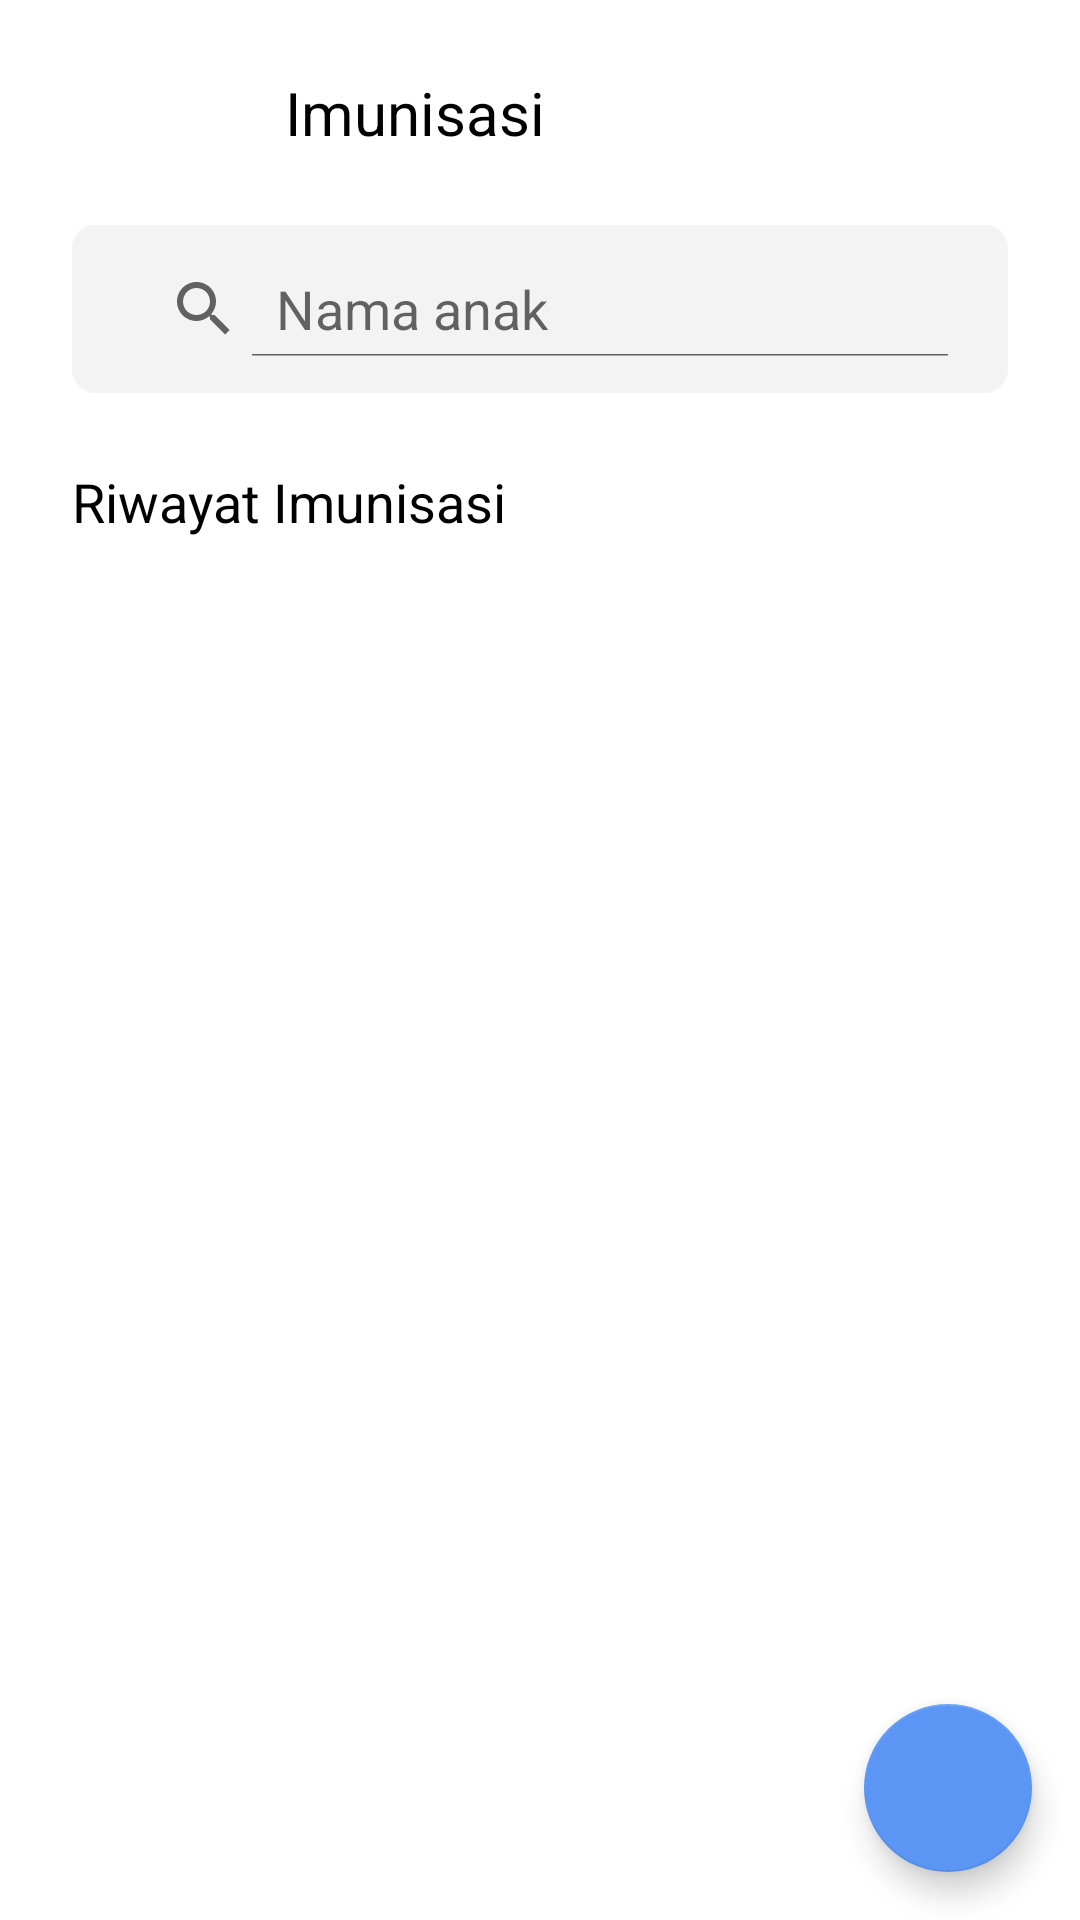

Write the Android layout XML for this screen, with the resource values it uses.
<!-- AndroidManifest.xml: application theme Theme.ImunKu -->
<!-- res/layout/activity_menu_imunisasi.xml -->
<?xml version="1.0" encoding="utf-8"?>
<androidx.constraintlayout.widget.ConstraintLayout xmlns:android="http://schemas.android.com/apk/res/android"
    xmlns:app="http://schemas.android.com/apk/res-auto"
    xmlns:tools="http://schemas.android.com/tools"
    android:layout_width="match_parent"
    android:layout_height="match_parent"
    tools:context=".MenuImunisasi">

    <com.google.android.material.floatingactionbutton.FloatingActionButton
        android:id="@+id/newImunisasi"
        android:layout_width="wrap_content"
        android:layout_height="wrap_content"
        android:layout_gravity="end|bottom"
        android:layout_marginEnd="16dp"
        android:layout_marginBottom="16dp"
        android:clickable="true"
        app:backgroundTint="@color/biru"
        app:layout_constraintBottom_toBottomOf="parent"
        app:layout_constraintEnd_toEndOf="parent"
        app:srcCompat="@drawable/ic_baseline_add_24"
        tools:ignore="SpeakableTextPresentCheck" />

    <TextView
        android:id="@+id/textView7"
        android:layout_width="wrap_content"
        android:layout_height="wrap_content"
        android:layout_marginStart="32dp"
        android:layout_marginTop="24dp"
        android:text="Imunisasi"
        android:textColor="@color/black"
        android:textSize="20sp"
        app:layout_constraintLeft_toLeftOf="parent"
        app:layout_constraintStart_toEndOf="@+id/backbutton"
        app:layout_constraintTop_toTopOf="parent" />

    <TextView
        android:id="@+id/textView9"
        android:layout_width="wrap_content"
        android:layout_height="wrap_content"
        android:layout_marginStart="24dp"
        android:layout_marginTop="24dp"
        android:text="Riwayat Imunisasi"
        android:textColor="@color/black"
        android:textSize="18sp"
        app:layout_constraintStart_toStartOf="parent"
        app:layout_constraintTop_toBottomOf="@+id/searchBar" />

    <Button
        android:id="@+id/backbutton"
        android:layout_width="28dp"
        android:layout_height="28dp"
        android:background="@drawable/back_button"
        android:backgroundTint="@color/black"
        android:layout_marginTop="24dp"
        android:layout_marginLeft="35dp"
        app:layout_constraintStart_toStartOf="parent"
        app:layout_constraintTop_toTopOf="parent" />

    <SearchView
        android:id="@+id/searchBar"
        android:layout_width="match_parent"
        android:layout_height="56dp"
        android:layout_marginStart="24dp"
        android:layout_marginTop="24dp"
        android:layout_marginEnd="24dp"
        android:background="@drawable/bg_form_vaksin"
        android:queryHint="@string/namaanak"
        android:inputType="text"
        android:padding="12dp"
        app:layout_constraintEnd_toEndOf="parent"
        app:layout_constraintStart_toStartOf="parent"
        app:layout_constraintTop_toBottomOf="@+id/textView7"
        android:iconifiedByDefault="false"/>

    <androidx.recyclerview.widget.RecyclerView
        android:id="@+id/rvVaksin"
        android:layout_width="0dp"
        android:layout_height="0dp"
        android:layout_marginTop="16dp"
        android:scrollbars="vertical"
        app:layout_constraintBottom_toBottomOf="parent"
        app:layout_constraintEnd_toEndOf="parent"
        app:layout_constraintStart_toStartOf="parent"
        app:layout_constraintTop_toBottomOf="@+id/textView9" />

</androidx.constraintlayout.widget.ConstraintLayout>
<!-- resources referenced by this layout -->
<resources>
  <color name="biru">#5B96F5</color>
  <color name="black">#FF000000</color>
  <!-- drawable bg_form_vaksin: png bitmap (drawable, 925 bytes) -->
  <string name="namaanak">Nama anak</string>
  <style name="Theme.ImunKu" parent="Theme.MaterialComponents.DayNight.DarkActionBar">
          
          <item name="colorPrimary">@color/biruAtas</item>
          <item name="colorPrimaryVariant">@color/button_biru</item>
          <item name="colorOnPrimary">@color/white</item>
          
          <item name="colorSecondary">@color/teal_200</item>
          <item name="colorSecondaryVariant">@color/teal_700</item>
          <item name="colorOnSecondary">@color/black</item>
          
          <item name="android:statusBarColor">?attr/colorPrimaryVariant</item>
          
      </style>
  <color name="biruAtas">#4290D5</color>
  <color name="button_biru">#FF67A5DC</color>
  <color name="white">#FFFFFFFF</color>
  <color name="teal_200">#FF03DAC5</color>
  <color name="teal_700">#FF018786</color>
</resources>
